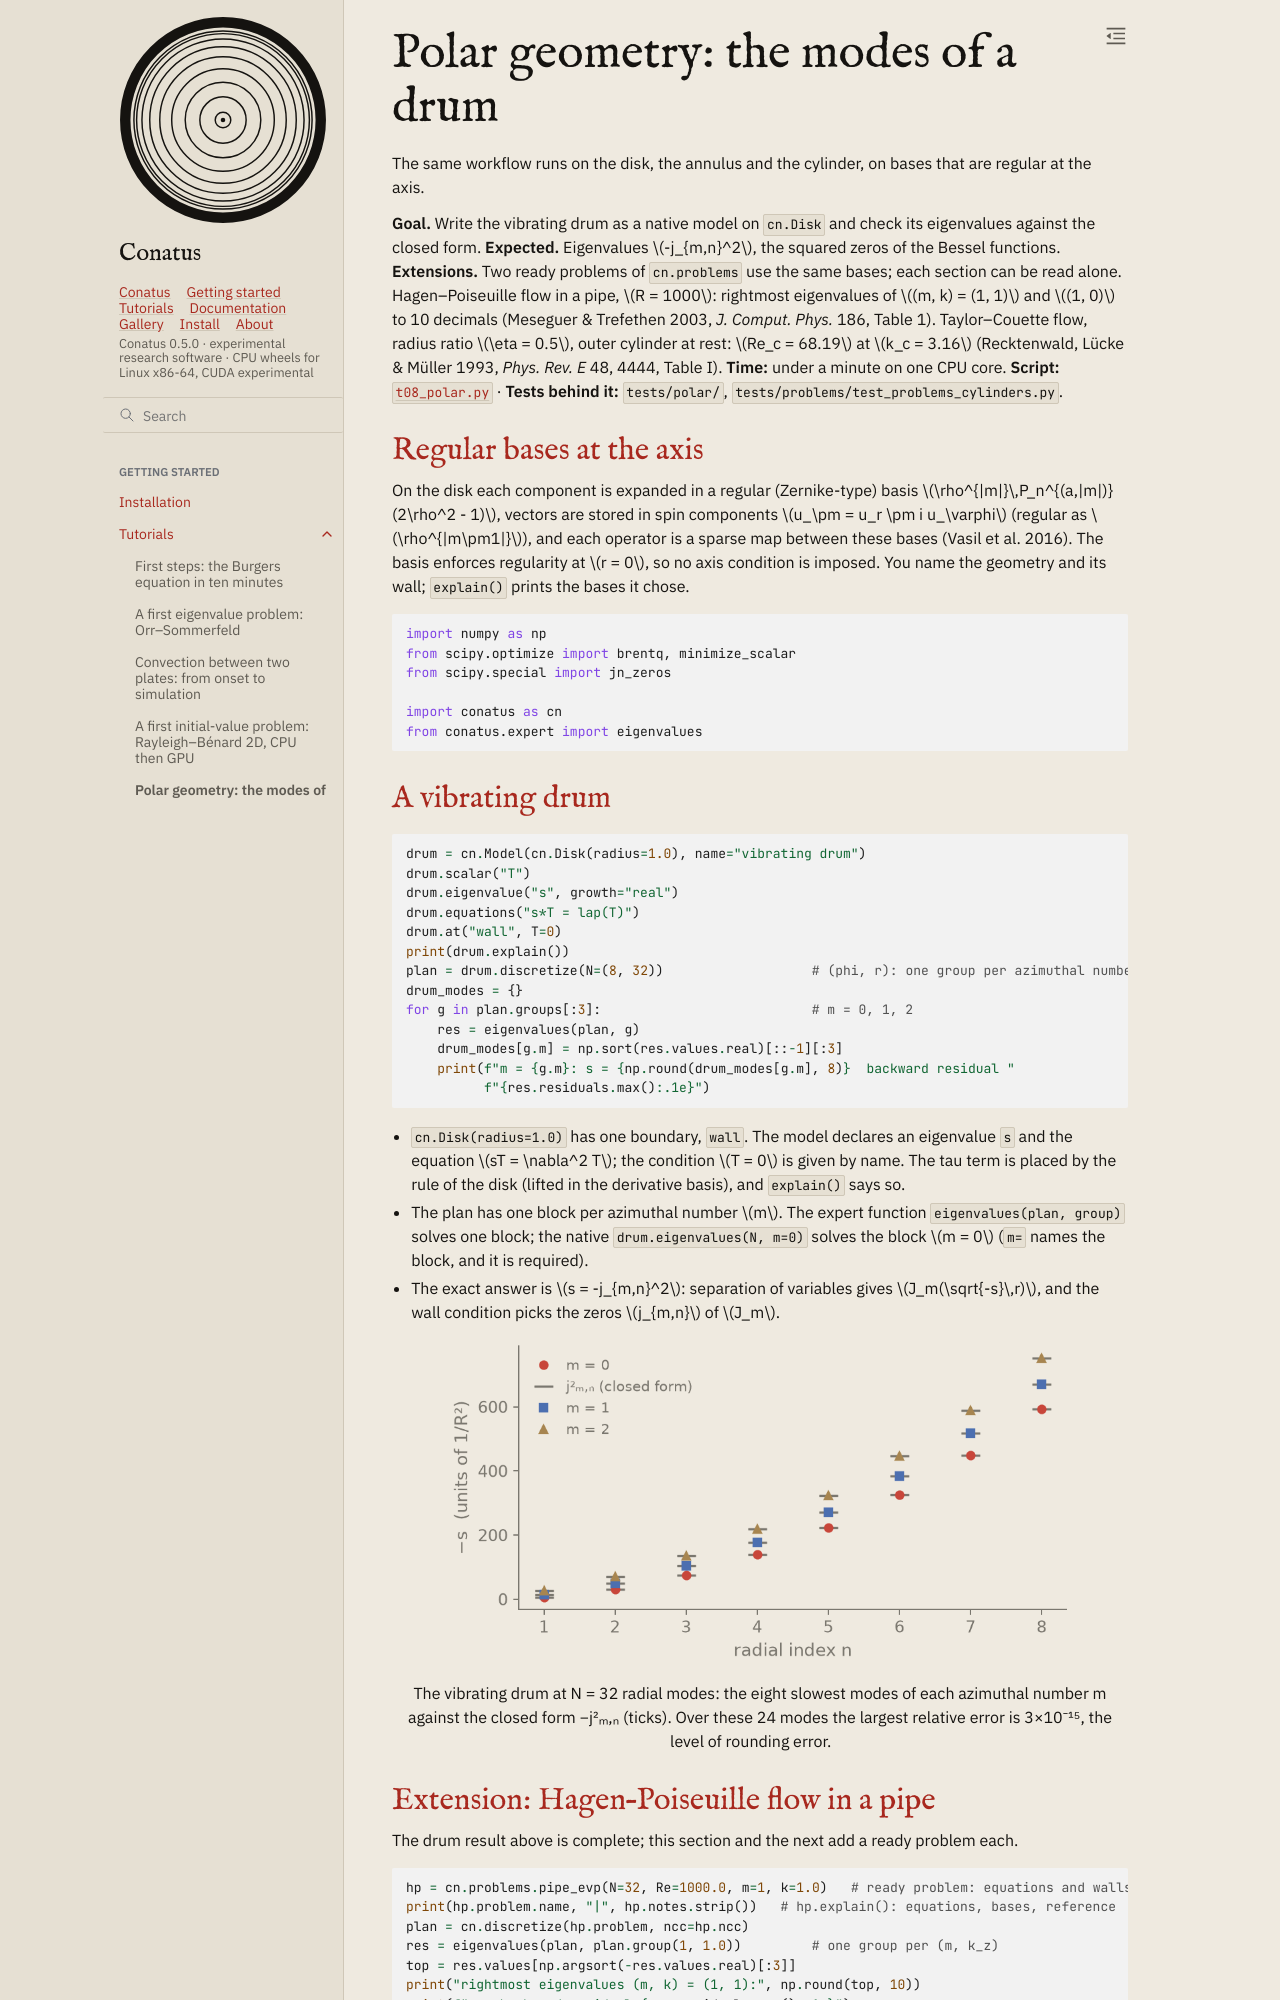

repository: rubendahan/conatus · page: docs/tutorials/08_polar.html · generator: sphinx

# Polar geometry: the modes of a drum

The same workflow runs on the disk, the annulus and the cylinder, on bases that are regular at the
axis.

**Goal.** Write the vibrating drum as a native model on `cn.Disk` and check its eigenvalues against
the closed form.
**Expected.** Eigenvalues $-j_{m,n}^2$, the squared zeros of the Bessel functions.
**Extensions.** Two ready problems of `cn.problems` use the same bases; each section can be read
alone. Hagen–Poiseuille flow in a pipe, $R = 1000$: rightmost eigenvalues of $(m, k) = (1, 1)$ and
$(1, 0)$ to 10 decimals (Meseguer & Trefethen 2003, *J. Comput. Phys.* 186, Table 1).
Taylor–Couette flow, radius ratio $\eta = 0.5$, outer cylinder at rest: $Re_c = 68.19$ at
$k_c = 3.16$ (Recktenwald, Lücke & Müller 1993, *Phys. Rev. E* 48, 4444, Table I).
**Time:** under a minute on one CPU core.
**Script:** [`t08_polar.py`](code/t08_polar.py) · **Tests behind it:** `tests/polar/`,
`tests/problems/test_problems_cylinders.py`.

## Regular bases at the axis

On the disk each component is expanded in a regular (Zernike-type) basis
$\rho^{|m|}\,P_n^{(a,|m|)}(2\rho^2 - 1)$, vectors are stored in spin components
$u_\pm = u_r \pm i u_\varphi$ (regular as $\rho^{|m\pm1|}$), and each operator is a sparse map between these bases (Vasil et al.
2016). The basis enforces regularity at $r = 0$, so no axis condition is imposed. You name the geometry and its wall; `explain()` prints the bases it chose.

```{literalinclude} code/t08_polar.py
:language: python
:start-after: "# [imports]"
:end-before: "# [/imports]"
```
